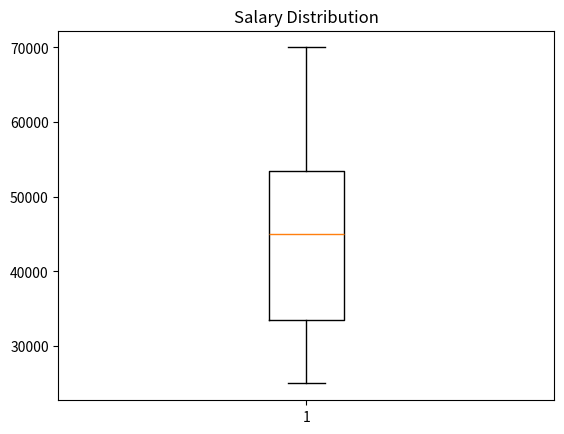

Recreate this plot in Python.
import pandas as pd
import matplotlib.pyplot as plt
salaries = [25000,30000,32000,28000,35000,40000,42000,45000,
47000,50000,52000,55000,60000,65000,70000]
df = pd.DataFrame({"Salary": salaries})
print("Q1:", df["Salary"].quantile(0.25))
print("Median:", df["Salary"].median())
print("Q3:", df["Salary"].quantile(0.75))
plt.boxplot(df["Salary"])
plt.title("Salary Distribution")
plt.show()
